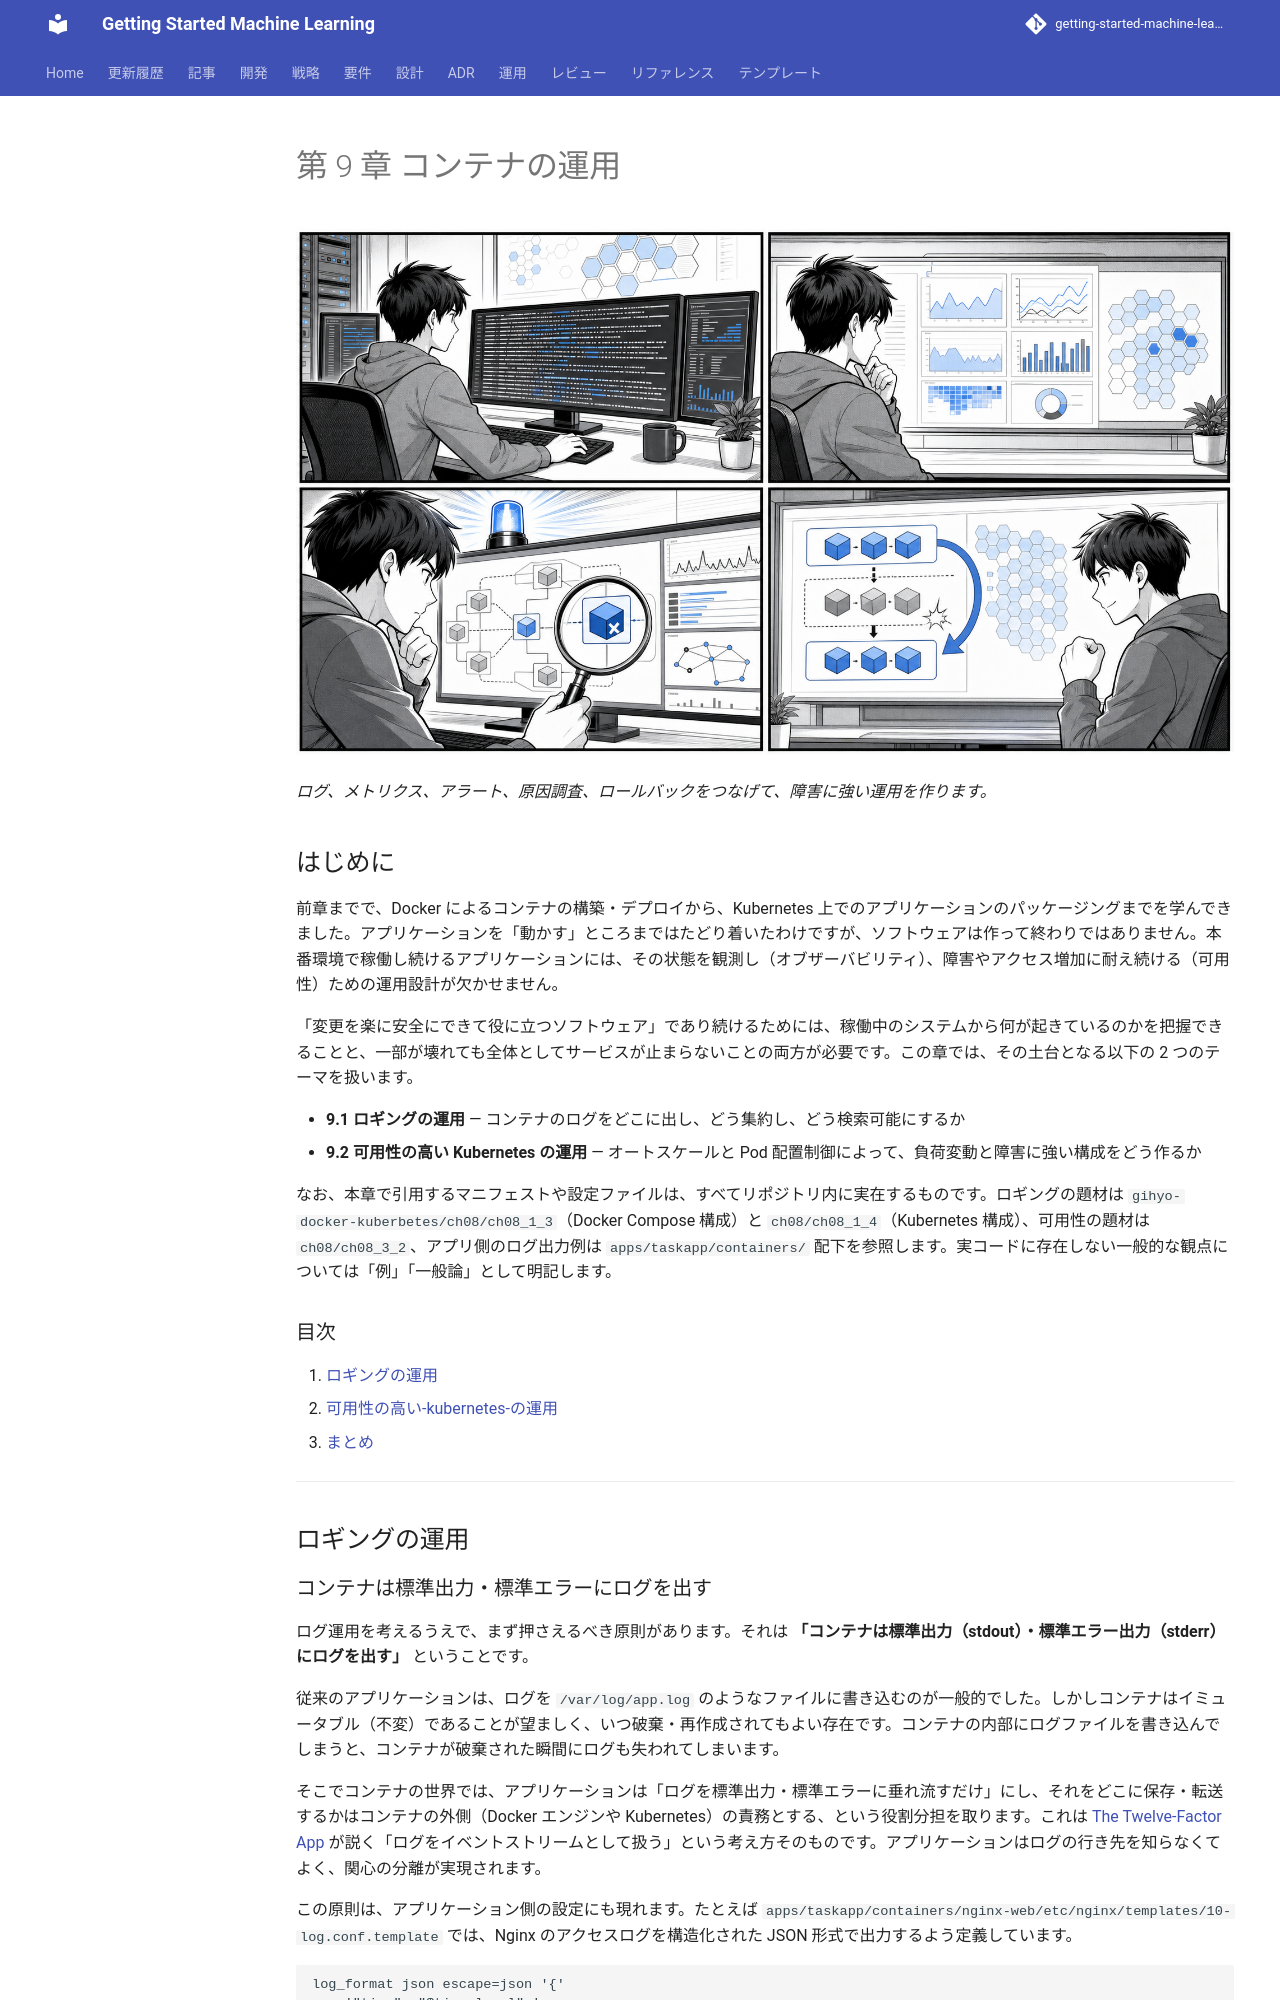

repository: k2works/getting-started-machine-learning · page: article/getting-start-docker-kubernetes/09-container-operations/index.html · generator: mkdocs

---
type: Article
title: "第 9 章 コンテナの運用"
description: "前章までで、Docker によるコンテナの構築・デプロイから、Kubernetes 上でのアプリケーションのパッケージングまでを学んできました。"
tags: [article, getting-start-docker-kubernetes]
status: stable
generated: { by: human:kakimomokuri, at: 2026-06-26T00:29:42Z }
---

# 第 9 章 コンテナの運用

![コンテナ運用を説明する 4 コマ漫画](images/chapter-09-comic.png)

*ログ、メトリクス、アラート、原因調査、ロールバックをつなげて、障害に強い運用を作ります。*

## はじめに

前章までで、Docker によるコンテナの構築・デプロイから、Kubernetes 上でのアプリケーションのパッケージングまでを学んできました。アプリケーションを「動かす」ところまではたどり着いたわけですが、ソフトウェアは作って終わりではありません。本番環境で稼働し続けるアプリケーションには、その状態を観測し（オブザーバビリティ）、障害やアクセス増加に耐え続ける（可用性）ための運用設計が欠かせません。

「変更を楽に安全にできて役に立つソフトウェア」であり続けるためには、稼働中のシステムから何が起きているのかを把握できることと、一部が壊れても全体としてサービスが止まらないことの両方が必要です。この章では、その土台となる以下の 2 つのテーマを扱います。

- **9.1 ロギングの運用** — コンテナのログをどこに出し、どう集約し、どう検索可能にするか
- **9.2 可用性の高い Kubernetes の運用** — オートスケールと Pod 配置制御によって、負荷変動と障害に強い構成をどう作るか

なお、本章で引用するマニフェストや設定ファイルは、すべてリポジトリ内に実在するものです。ロギングの題材は `gihyo-docker-kuberbetes/ch08/ch08_1_3`（Docker Compose 構成）と `ch08/ch08_1_4`（Kubernetes 構成）、可用性の題材は `ch08/ch08_3_2`、アプリ側のログ出力例は `apps/taskapp/containers/` 配下を参照します。実コードに存在しない一般的な観点については「例」「一般論」として明記します。

### 目次

1. [ロギングの運用](#ロギングの運用)
2. [可用性の高い-kubernetes-の運用](#可用性の高い-kubernetes-の運用)
3. [まとめ](#まとめ)

---

## ロギングの運用
